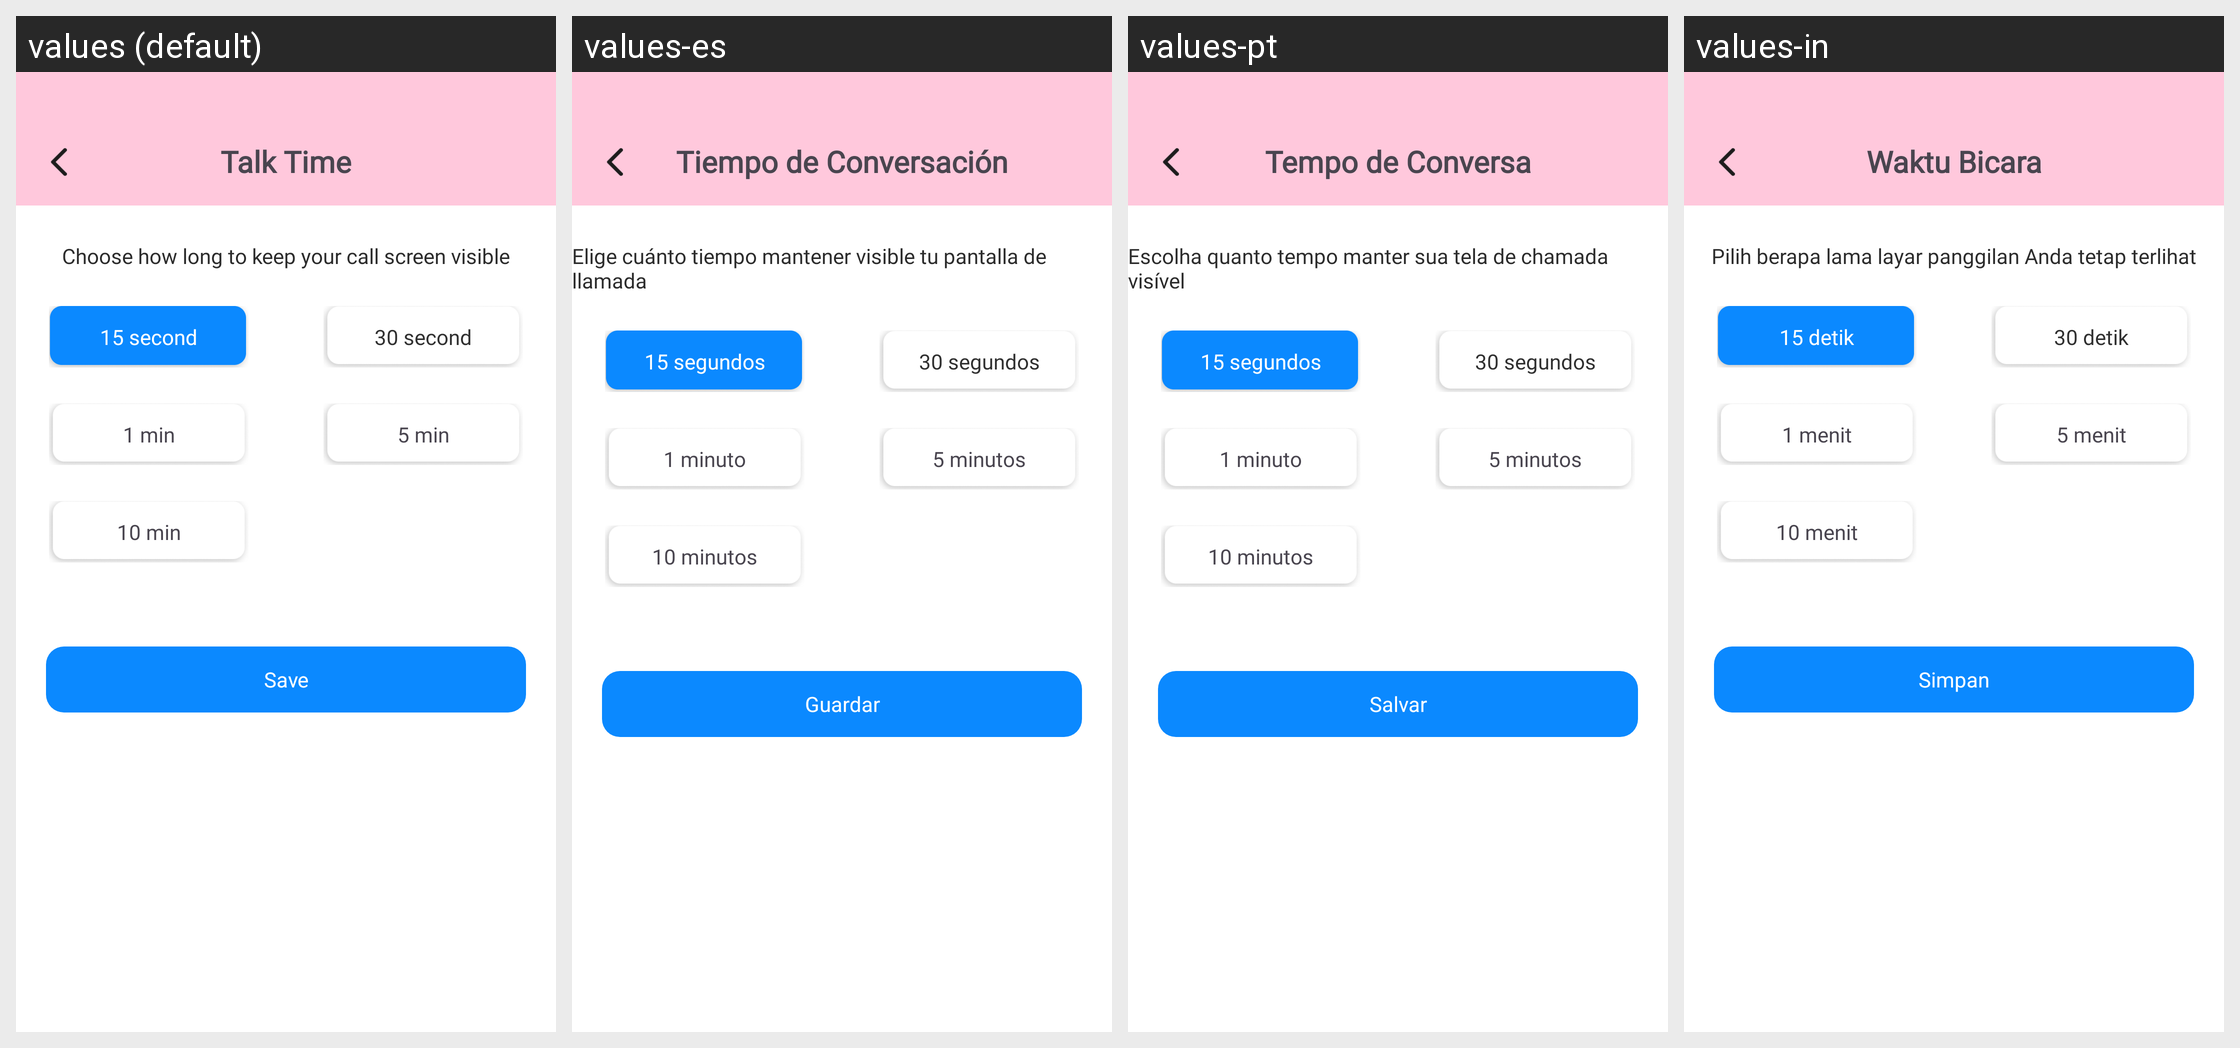

Locale-by-locale string values for the Android screen shown in this grid:
Android screen res/layout/fragment_talk_time.xml rendered under 4 locales, left to right: values (default), values-es, values-pt, values-in. Device: Nexus 5 (rendered at 1080×1920; each locale shown at half size, 540×960, under a caption strip naming it); theme Theme.ST069_FakeCallPhonePrank.
Other locales in the repository, not shown: values-de, values-fr, values-hi.
Strings drawn on this screen, with the default value and each locale's value (text and hints the layout hard-codes, and strings that could not be matched under every locale, appear in the picture but are not listed):

talk_time
  values: Talk Time
  values-es: Tiempo de Conversación
  values-pt: Tempo de Conversa
  values-in: Waktu Bicara

choose_how_long_to_keep_your_call_screen_visible
  values: Choose how long to keep your call screen visible
  values-es: Elige cuánto tiempo mantener visible tu pantalla de llamada
  values-pt: Escolha quanto tempo manter sua tela de chamada visível
  values-in: Pilih berapa lama layar panggilan Anda tetap terlihat

_15_second
  values: 15 second
  values-es: 15 segundos
  values-pt: 15 segundos
  values-in: 15 detik

_30_second
  values: 30 second
  values-es: 30 segundos
  values-pt: 30 segundos
  values-in: 30 detik

_1_minute
  values: 1 min
  values-es: 1 minuto
  values-pt: 1 minuto
  values-in: 1 menit

_5_minute
  values: 5 min
  values-es: 5 minutos
  values-pt: 5 minutos
  values-in: 5 menit

_10_minute
  values: 10 min
  values-es: 10 minutos
  values-pt: 10 minutos
  values-in: 10 menit

save_talk_time
  values: Save
  values-es: Guardar
  values-pt: Salvar
  values-in: Simpan
